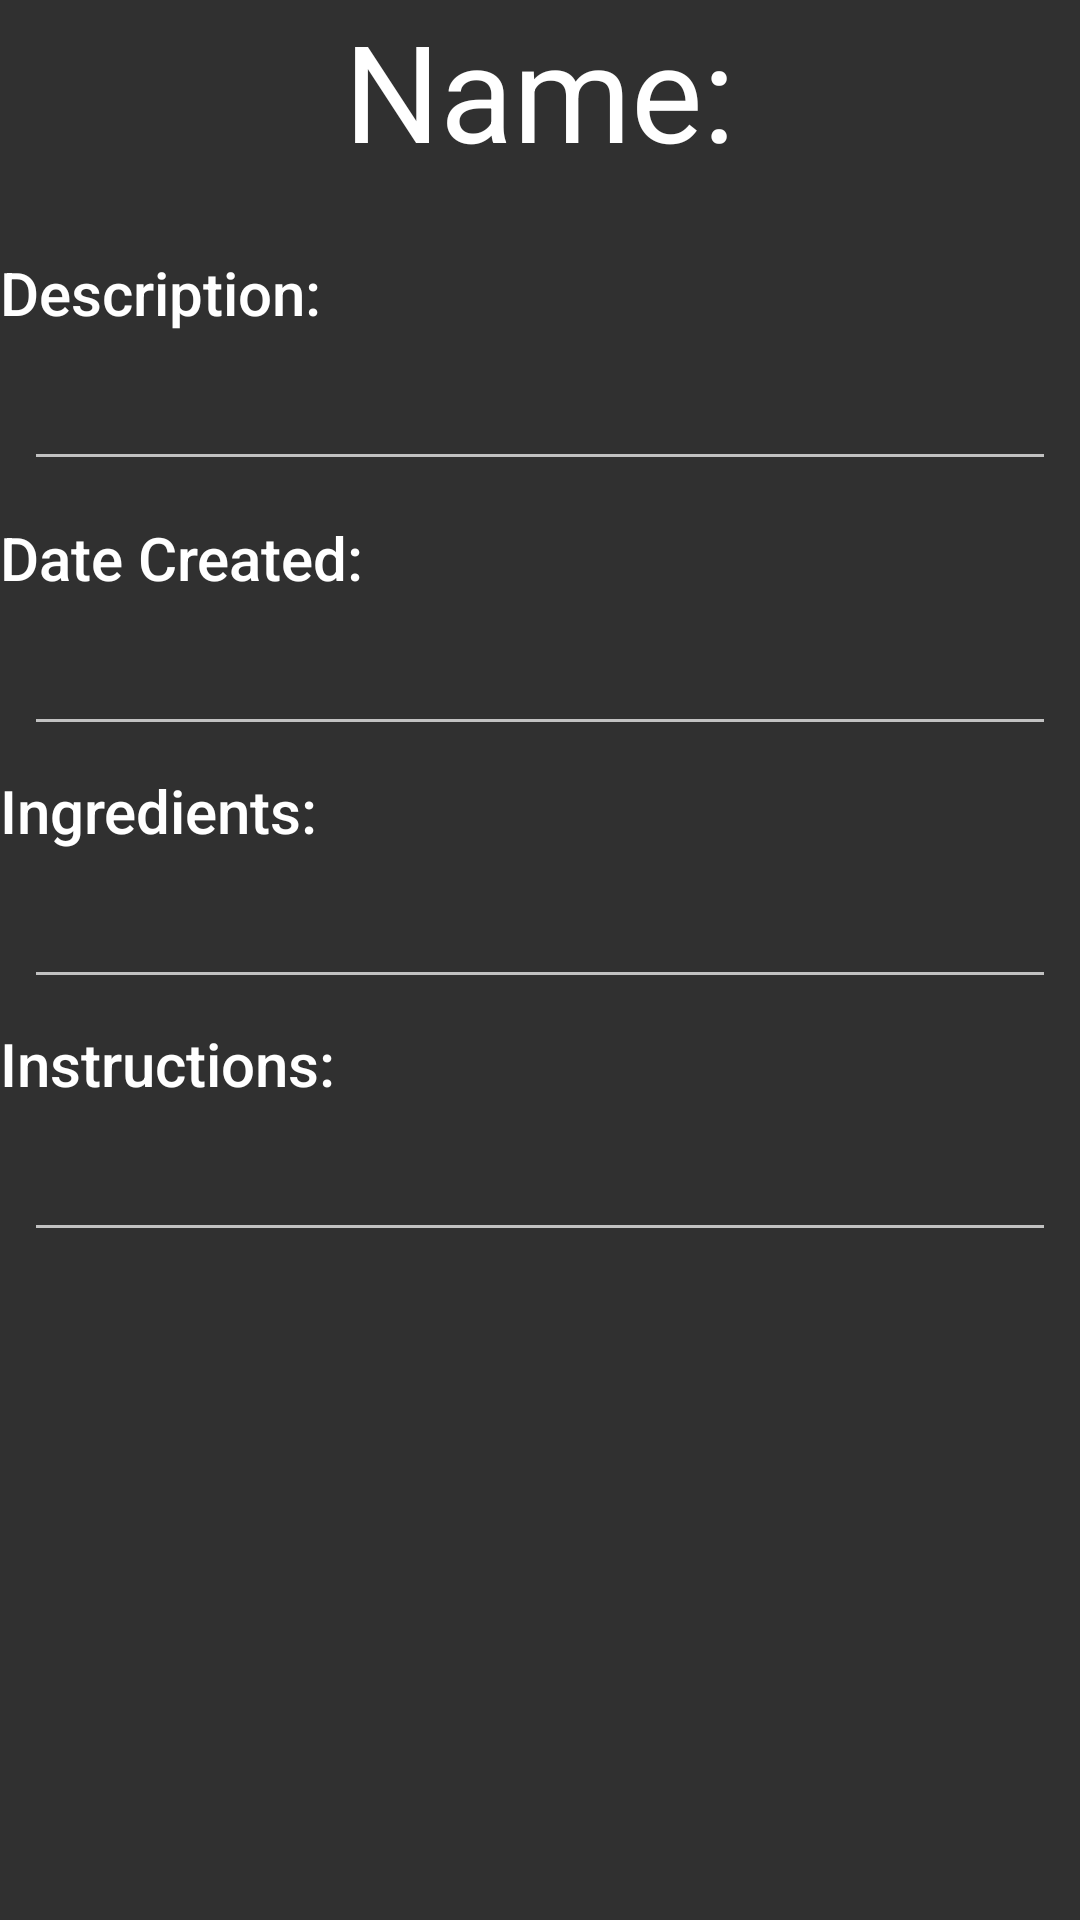

Here is an Android app screen rendered from its layout file. Give the layout XML and the strings, colors and styles it references.
<!-- AndroidManifest.xml: application theme DarkAppTheme -->
<!-- res/layout/activity_recipe_details.xml -->
<?xml version="1.0" encoding="utf-8"?>
<ScrollView xmlns:android="http://schemas.android.com/apk/res/android"
    xmlns:app="http://schemas.android.com/apk/res-auto"
    xmlns:tools="http://schemas.android.com/tools"
    android:layout_width="match_parent"
    android:layout_height="match_parent"
    tools:context="com.example.android_project.RecipeDetailsActivity">

    <android.support.constraint.ConstraintLayout
        android:layout_width="match_parent"
        android:layout_height="match_parent"
        android:orientation="vertical">

        <TextView
            android:id="@+id/recipeName"
            android:layout_width="wrap_content"
            android:layout_height="wrap_content"
            android:text="@string/nameTextView"
            android:textAppearance="@style/TextAppearance.AppCompat.Display2"
            app:layout_constraintLeft_toLeftOf="parent"
            app:layout_constraintRight_toRightOf="parent"
            tools:layout_editor_absoluteY="0dp" />

        <ImageView
            android:id="@+id/detailsImage"
            android:layout_width="0dp"
            android:layout_height="wrap_content"
            android:layout_marginTop="8dp"
            app:layout_constraintLeft_toLeftOf="parent"
            app:layout_constraintRight_toRightOf="parent"
            app:layout_constraintTop_toBottomOf="@+id/recipeName"
            app:srcCompat="@mipmap/ic_launcher" />

        <TextView
            android:id="@+id/textView20"
            android:layout_width="0dp"
            android:layout_height="wrap_content"
            android:layout_marginTop="16dp"
            android:text="@string/descriptionTextView"
            android:textAppearance="@style/TextAppearance.AppCompat.Title"
            app:layout_constraintStart_toStartOf="parent"
            app:layout_constraintTop_toBottomOf="@+id/detailsImage" />

        <EditText
            android:id="@+id/recipeDescription"
            android:layout_width="0dp"
            android:layout_height="wrap_content"
            android:layout_marginEnd="8dp"
            android:layout_marginStart="8dp"
            android:layout_marginTop="8dp"
            android:clickable="false"
            android:focusable="false"
            android:focusableInTouchMode="false"
            android:ems="10"
            android:inputType="none"
            app:layout_constraintEnd_toEndOf="parent"
            app:layout_constraintStart_toStartOf="parent"
            app:layout_constraintTop_toBottomOf="@+id/textView20" />

        <TextView
            android:id="@+id/textView21"
            android:layout_width="wrap_content"
            android:layout_height="wrap_content"
            android:layout_marginTop="12dp"
            android:text="@string/dateCreatedTextView"
            android:textAppearance="@style/TextAppearance.AppCompat.Title"
            app:layout_constraintTop_toBottomOf="@+id/recipeDescription"
            tools:layout_editor_absoluteX="0dp" />

        <EditText
            android:id="@+id/recipeDateCreated"
            android:layout_width="0dp"
            android:layout_height="wrap_content"
            android:layout_marginEnd="8dp"
            android:layout_marginStart="8dp"
            android:layout_marginTop="8dp"
            android:clickable="false"
            android:focusable="false"
            android:focusableInTouchMode="false"
            android:ems="10"
            android:inputType="none"
            app:layout_constraintEnd_toEndOf="parent"
            app:layout_constraintStart_toStartOf="parent"
            app:layout_constraintTop_toBottomOf="@+id/textView21" />

        <TextView
            android:id="@+id/textView22"
            android:layout_width="wrap_content"
            android:layout_height="wrap_content"
            android:layout_marginTop="8dp"
            android:text="@string/ingredientsTextView"
            android:textAppearance="@style/TextAppearance.AppCompat.Title"
            app:layout_constraintTop_toBottomOf="@+id/recipeDateCreated"
            tools:layout_editor_absoluteX="0dp" />

        <EditText
            android:id="@+id/recipeIngredients"
            android:layout_width="0dp"
            android:layout_height="wrap_content"
            android:layout_marginEnd="8dp"
            android:layout_marginStart="8dp"
            android:layout_marginTop="8dp"
            android:clickable="false"
            android:focusable="false"
            android:focusableInTouchMode="false"
            android:ems="10"
            android:inputType="none"
            app:layout_constraintEnd_toEndOf="parent"
            app:layout_constraintStart_toStartOf="parent"
            app:layout_constraintTop_toBottomOf="@+id/textView22" />

        <TextView
            android:id="@+id/textView23"
            android:layout_width="wrap_content"
            android:layout_height="wrap_content"
            android:layout_marginTop="8dp"
            android:text="@string/instructionsTextView"
            android:textAppearance="@style/TextAppearance.AppCompat.Title"
            app:layout_constraintTop_toBottomOf="@+id/recipeIngredients"
            tools:layout_editor_absoluteX="0dp" />

        <EditText
            android:id="@+id/recipeInstructions"

            android:layout_width="0dp"
            android:layout_height="wrap_content"
            android:layout_marginEnd="8dp"
            android:layout_marginStart="8dp"
            android:layout_marginTop="8dp"
            android:clickable="false"
            android:focusable="false"
            android:focusableInTouchMode="false"
            android:ems="10"
            android:inputType="none"
            app:layout_constraintEnd_toEndOf="parent"
            app:layout_constraintStart_toStartOf="parent"
            app:layout_constraintTop_toBottomOf="@+id/textView23" />

    </android.support.constraint.ConstraintLayout>
</ScrollView>
<!-- resources referenced by this layout -->
<resources>
  <string name="dateCreatedTextView">Date Created: </string>
  <string name="descriptionTextView">Description: </string>
  <string name="ingredientsTextView">Ingredients: </string>
  <string name="instructionsTextView">Instructions: </string>
  <string name="nameTextView">Name: </string>
  <style name="DarkAppTheme" parent="Theme.AppCompat">
          
          <item name="colorPrimary">@color/colorPrimary</item>
          <item name="colorPrimaryDark">@color/colorPrimaryDark</item>
          <item name="colorAccent">@color/colorAccent</item>
          <item name="android:textColor">@color/darkTextAppearance</item>
      </style>
  <color name="colorPrimary">#3F51B5</color>
  <color name="colorPrimaryDark">#303F9F</color>
  <color name="colorAccent">#FF4081</color>
  <color name="darkTextAppearance">#FFFFFF</color>
</resources>
